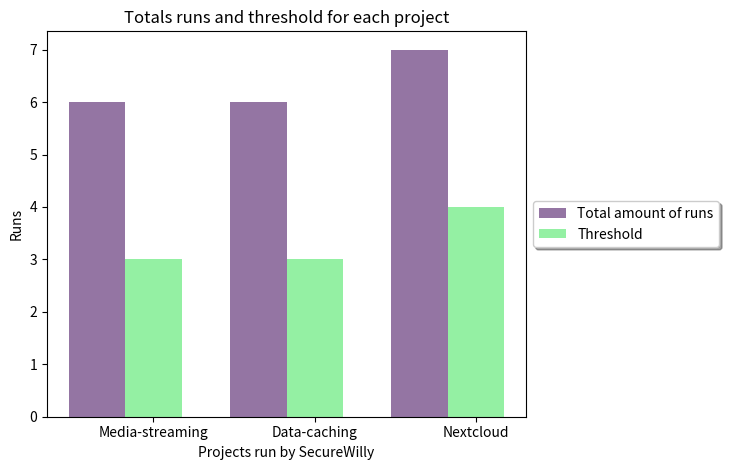

Write the Python code that produced this figure.
#!/usr/bin/env python

import sys
import matplotlib
matplotlib.use('Agg')
import matplotlib.pyplot as plt
import numpy as np

# data to plot
n_groups = 3 #Media streaming, Data caching, Nextcloud
total_runs = (6,6,7)
threshold = (3,3,4)
  
# create plot
fig,ax = plt.subplots()
index = np.arange(n_groups)
bar_width = 0.35
#opacity = 0.8
   
rects1 = plt.bar(index, total_runs, bar_width, color = (0.3,0.1,0.4,0.6), label='Total amount of runs')
rects2 = plt.bar(index + bar_width, threshold, bar_width, color = (0.3,0.9,0.4,0.6), label='Threshold')

plt.xlabel('Projects run by SecureWilly')
plt.ylabel('Runs')
plt.title('Totals runs and threshold for each project')
plt.xticks(index + bar_width, ('Media-streaming', 'Data-caching', 'Nextcloud'))

box = ax.get_position()
ax.set_position([box.x0, box.y0, box.width * 0.8, box.height])
ax.legend(loc='center left', bbox_to_anchor=(1, 0.5), fancybox=True, shadow=True)

plt.tight_layout()
plt.show()
plt.savefig("./compare.png",bbox_inches="tight")
